pico-8 play session: hold ← + tap ❎

[t = 1 s] hold ← ~1s, tap ❎ ~2×
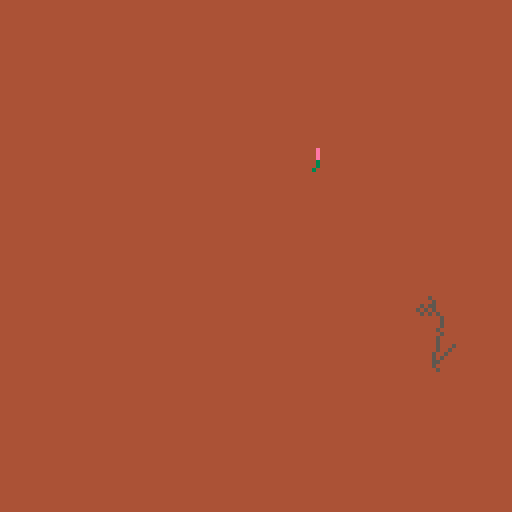
[t = 2 s] hold ← ~2s, tap ❎ ~4×
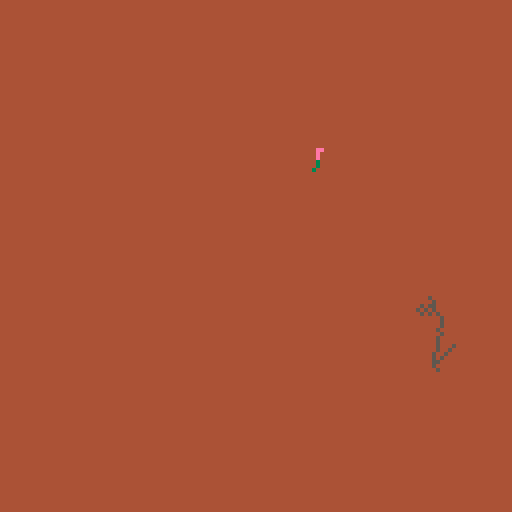
[t = 4 s] hold ← ~4s, tap ❎ ~7×
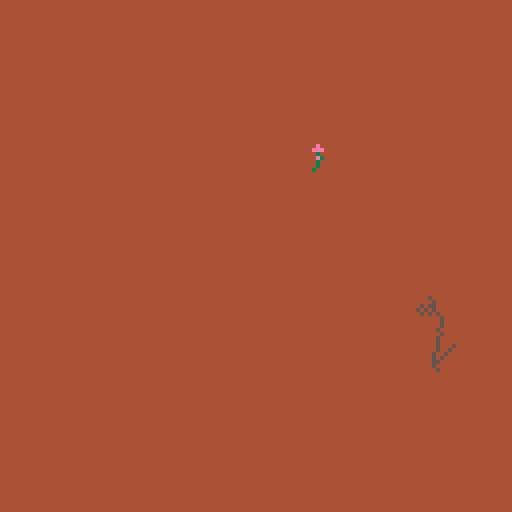
[t = 6 s] hold ← ~6s, tap ❎ ~10×
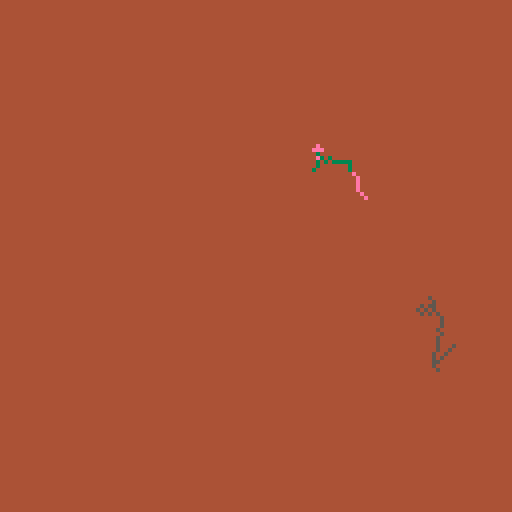
[t = 8 s] hold ← ~8s, tap ❎ ~14×
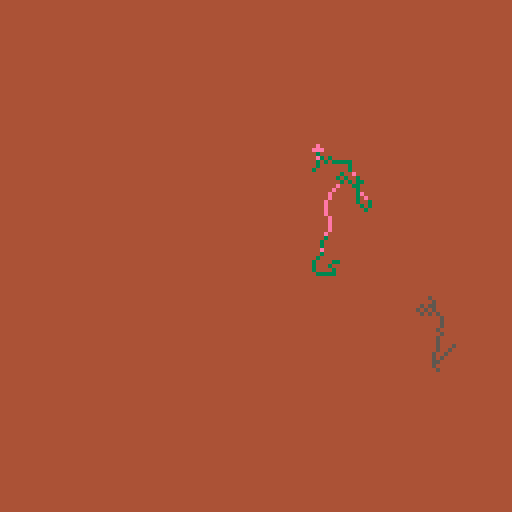

pico-8 cartridge
version 41
__lua__
-- [redacted]
--
-- maybe an ellowyn gift
-- at some point.
function _init()
  cls(4)
  t = 0
  x = rnd(127)
  y = rnd(127)
  dx = flr(rnd(3)) - 1
  dy = flr(rnd(3)) - 1
  c = rnd(16)
end

function _draw()
  t += 1
  x += dx
  y += dy
  pset(x,y,c)
  if rnd() < 0.5 then
  dx = flr(rnd(3)) - 1
  end
  if rnd() < 0.4 then
  dy = flr(rnd(3)) - 1
  end
  if rnd() < 0.2 then
    c = rnd({3,14})
--  c += flr(rnd(3)) - 1
  end
  if rnd() < 0.01 then
    x = rnd(127)
    y = rnd(127)
  end
  if rnd() < 0.001 then
    cls(rnd(16))
  end
end
__gfx__
00000000000000000000000000000000000000000000000000000000000000000000000000000000000000000000000000000000000000000000000000000000
00000000000000000000000000000000000000000000000000000000000000000000000000000000000000000000000000000000000000000000000000000000
00700700000000000000000000000000000000000000000000000000000000000000000000000000000000000000000000000000000000000000000000000000
00077000000000000000000000000000000000000000000000000000000000000000000000000000000000000000000000000000000000000000000000000000
00077000000000000000000000000000000000000000000000000000000000000000000000000000000000000000000000000000000000000000000000000000
00700700000000000000000000000000000000000000000000000000000000000000000000000000000000000000000000000000000000000000000000000000
